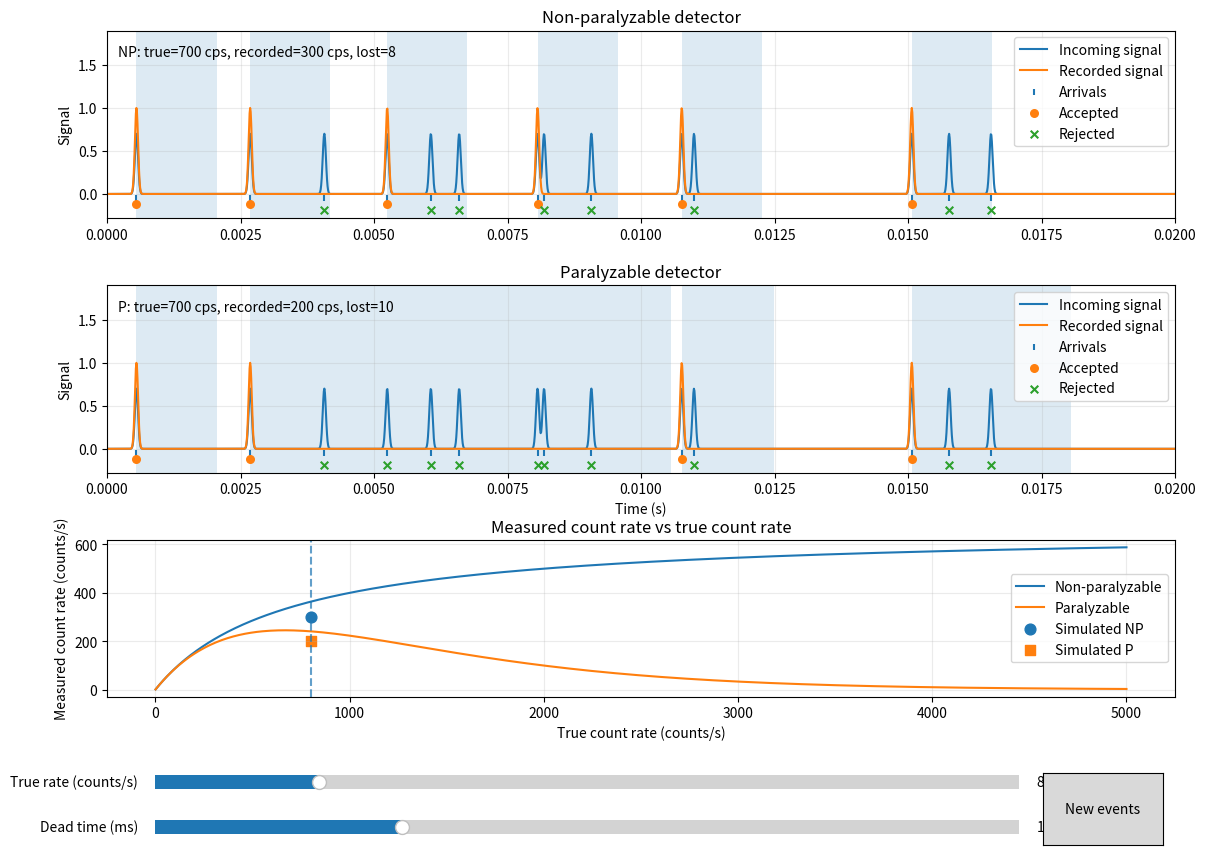

Recreate this plot in Python.
import numpy as np
import matplotlib.pyplot as plt
from matplotlib.widgets import Slider, Button

# -------------------------------------------------
# Parameters
# -------------------------------------------------
duration = 0.02          # seconds shown on timeline
dt = 1e-5                # time step for drawing pulses
pulse_width = 0.00015    # pulse width (s)
pulse_amp = 1.0

rate0 = 800              # counts/s
tau0 = 0.0015            # dead time (s)

rng = np.random.default_rng()

# -------------------------------------------------
# Pulse shape
# -------------------------------------------------
def make_pulse(t_axis, t0, width, amp=1.0):
    sigma = width / 5
    return amp * np.exp(-0.5 * ((t_axis - t0) / sigma) ** 2)

# -------------------------------------------------
# Generate random arrival times
# -------------------------------------------------
def generate_arrivals(rate, duration, rng):
    n = rng.poisson(rate * duration)
    arrivals = np.sort(rng.uniform(0, duration, n))
    return arrivals

# -------------------------------------------------
# Dead-time models
# -------------------------------------------------
def process_nonparalyzable(arrivals, tau):
    accepted = []
    rejected = []
    dead_windows = []

    dead_until = -np.inf

    for t in arrivals:
        if t >= dead_until:
            accepted.append(t)
            dead_windows.append((t, t + tau))
            dead_until = t + tau
        else:
            rejected.append(t)

    return np.array(accepted), np.array(rejected), dead_windows


def process_paralyzable(arrivals, tau):
    accepted = []
    rejected = []
    dead_windows = []

    dead_until = -np.inf
    current_dead_start = None

    for t in arrivals:
        if t >= dead_until:
            accepted.append(t)
            current_dead_start = t
            dead_until = t + tau
            dead_windows.append([current_dead_start, dead_until])
        else:
            rejected.append(t)
            dead_until = t + tau
            dead_windows[-1][1] = dead_until

    return np.array(accepted), np.array(rejected), dead_windows

# -------------------------------------------------
# Build analog-like pulse traces
# -------------------------------------------------
def build_trace(t_axis, arrivals, accepted, width):
    incoming_trace = np.zeros_like(t_axis)
    detected_trace = np.zeros_like(t_axis)

    for t0 in arrivals:
        incoming_trace += make_pulse(t_axis, t0, width, amp=0.7)

    for t0 in accepted:
        detected_trace += make_pulse(t_axis, t0, width, amp=1.0)

    return incoming_trace, detected_trace

# -------------------------------------------------
# Theoretical curves
# -------------------------------------------------
def measured_nonparalyzable(R, tau):
    return R / (1 + R * tau)

def measured_paralyzable(R, tau):
    return R * np.exp(-R * tau)

# -------------------------------------------------
# Plotting
# -------------------------------------------------
t_axis = np.arange(0, duration, dt)

fig = plt.figure(figsize=(12, 9))
gs = fig.add_gridspec(3, 1, height_ratios=[1.2, 1.2, 1])

ax_np = fig.add_subplot(gs[0])
ax_p  = fig.add_subplot(gs[1])
ax_curve = fig.add_subplot(gs[2])

plt.subplots_adjust(left=0.08, right=0.97, top=0.96, bottom=0.22, hspace=0.38)

def redraw(rate, tau, seed=None):
    global rng
    if seed is not None:
        rng = np.random.default_rng(seed)

    arrivals = generate_arrivals(rate, duration, rng)

    acc_np, rej_np, win_np = process_nonparalyzable(arrivals, tau)
    acc_p, rej_p, win_p = process_paralyzable(arrivals, tau)

    incoming_np, detected_np = build_trace(t_axis, arrivals, acc_np, pulse_width)
    incoming_p, detected_p = build_trace(t_axis, arrivals, acc_p, pulse_width)

    ax_np.clear()
    ax_p.clear()
    ax_curve.clear()

    # ---------------- Non-paralyzable panel ----------------
    for start, end in win_np:
        ax_np.axvspan(start, end, alpha=0.15)

    ax_np.plot(t_axis, incoming_np, label="Incoming signal")
    ax_np.plot(t_axis, detected_np, label="Recorded signal")

    ax_np.scatter(arrivals, np.full_like(arrivals, -0.05), s=18, marker='|', label="Arrivals")
    if len(acc_np) > 0:
        ax_np.scatter(acc_np, np.full_like(acc_np, -0.12), s=30, marker='o', label="Accepted")
    if len(rej_np) > 0:
        ax_np.scatter(rej_np, np.full_like(rej_np, -0.19), s=30, marker='x', label="Rejected")

    ax_np.set_title("Non-paralyzable detector")
    ax_np.set_ylabel("Signal")
    ax_np.set_xlim(0, duration)
    ax_np.set_ylim(-0.28, max(1.8, incoming_np.max(), detected_np.max()) + 0.1)
    ax_np.grid(alpha=0.25)
    ax_np.legend(loc="upper right")

    # ---------------- Paralyzable panel ----------------
    for start, end in win_p:
        ax_p.axvspan(start, end, alpha=0.15)

    ax_p.plot(t_axis, incoming_p, label="Incoming signal")
    ax_p.plot(t_axis, detected_p, label="Recorded signal")

    ax_p.scatter(arrivals, np.full_like(arrivals, -0.05), s=18, marker='|', label="Arrivals")
    if len(acc_p) > 0:
        ax_p.scatter(acc_p, np.full_like(acc_p, -0.12), s=30, marker='o', label="Accepted")
    if len(rej_p) > 0:
        ax_p.scatter(rej_p, np.full_like(rej_p, -0.19), s=30, marker='x', label="Rejected")

    ax_p.set_title("Paralyzable detector")
    ax_p.set_xlabel("Time (s)")
    ax_p.set_ylabel("Signal")
    ax_p.set_xlim(0, duration)
    ax_p.set_ylim(-0.28, max(1.8, incoming_p.max(), detected_p.max()) + 0.1)
    ax_p.grid(alpha=0.25)
    ax_p.legend(loc="upper right")

    # ---------------- Rate curve panel ----------------
    R = np.linspace(1, max(5000, rate * 2.2), 500)
    m_np = measured_nonparalyzable(R, tau)
    m_p = measured_paralyzable(R, tau)

    ax_curve.plot(R, m_np, label="Non-paralyzable")
    ax_curve.plot(R, m_p, label="Paralyzable")
    ax_curve.axvline(rate, linestyle='--', alpha=0.7)

    measured_np_sim = len(acc_np) / duration
    measured_p_sim = len(acc_p) / duration

    ax_curve.scatter([rate], [measured_np_sim], s=60, label="Simulated NP")
    ax_curve.scatter([rate], [measured_p_sim], s=60, marker='s', label="Simulated P")

    ax_curve.set_title("Measured count rate vs true count rate")
    ax_curve.set_xlabel("True count rate (counts/s)")
    ax_curve.set_ylabel("Measured count rate (counts/s)")
    ax_curve.grid(alpha=0.25)
    ax_curve.legend(loc="best")

    np_text = (
        f"NP: true={len(arrivals)/duration:.0f} cps, "
        f"recorded={measured_np_sim:.0f} cps, lost={len(rej_np)}"
    )
    p_text = (
        f"P: true={len(arrivals)/duration:.0f} cps, "
        f"recorded={measured_p_sim:.0f} cps, lost={len(rej_p)}"
    )

    ax_np.text(0.01, 0.92, np_text, transform=ax_np.transAxes, va='top')
    ax_p.text(0.01, 0.92, p_text, transform=ax_p.transAxes, va='top')

    fig.canvas.draw_idle()

# -------------------------------------------------
# Initial draw
# -------------------------------------------------
redraw(rate0, tau0, seed=1)

# -------------------------------------------------
# Sliders
# -------------------------------------------------
ax_rate = plt.axes([0.12, 0.11, 0.72, 0.03])
ax_tau = plt.axes([0.12, 0.06, 0.72, 0.03])

s_rate = Slider(ax_rate, "True rate (counts/s)", 50, 4000, valinit=rate0, valstep=10)
s_tau = Slider(ax_tau, "Dead time (ms)", 0.1, 5.0, valinit=tau0 * 1000, valstep=0.05)

def update(_):
    rate = s_rate.val
    tau = s_tau.val / 1000.0
    redraw(rate, tau)

s_rate.on_changed(update)
s_tau.on_changed(update)

# -------------------------------------------------
# New random realization button
# -------------------------------------------------
ax_button = plt.axes([0.86, 0.055, 0.1, 0.08])
btn = Button(ax_button, "New events")

def reroll(event):
    rate = s_rate.val
    tau = s_tau.val / 1000.0
    redraw(rate, tau, seed=np.random.randint(0, 1_000_000))

btn.on_clicked(reroll)

plt.show()
